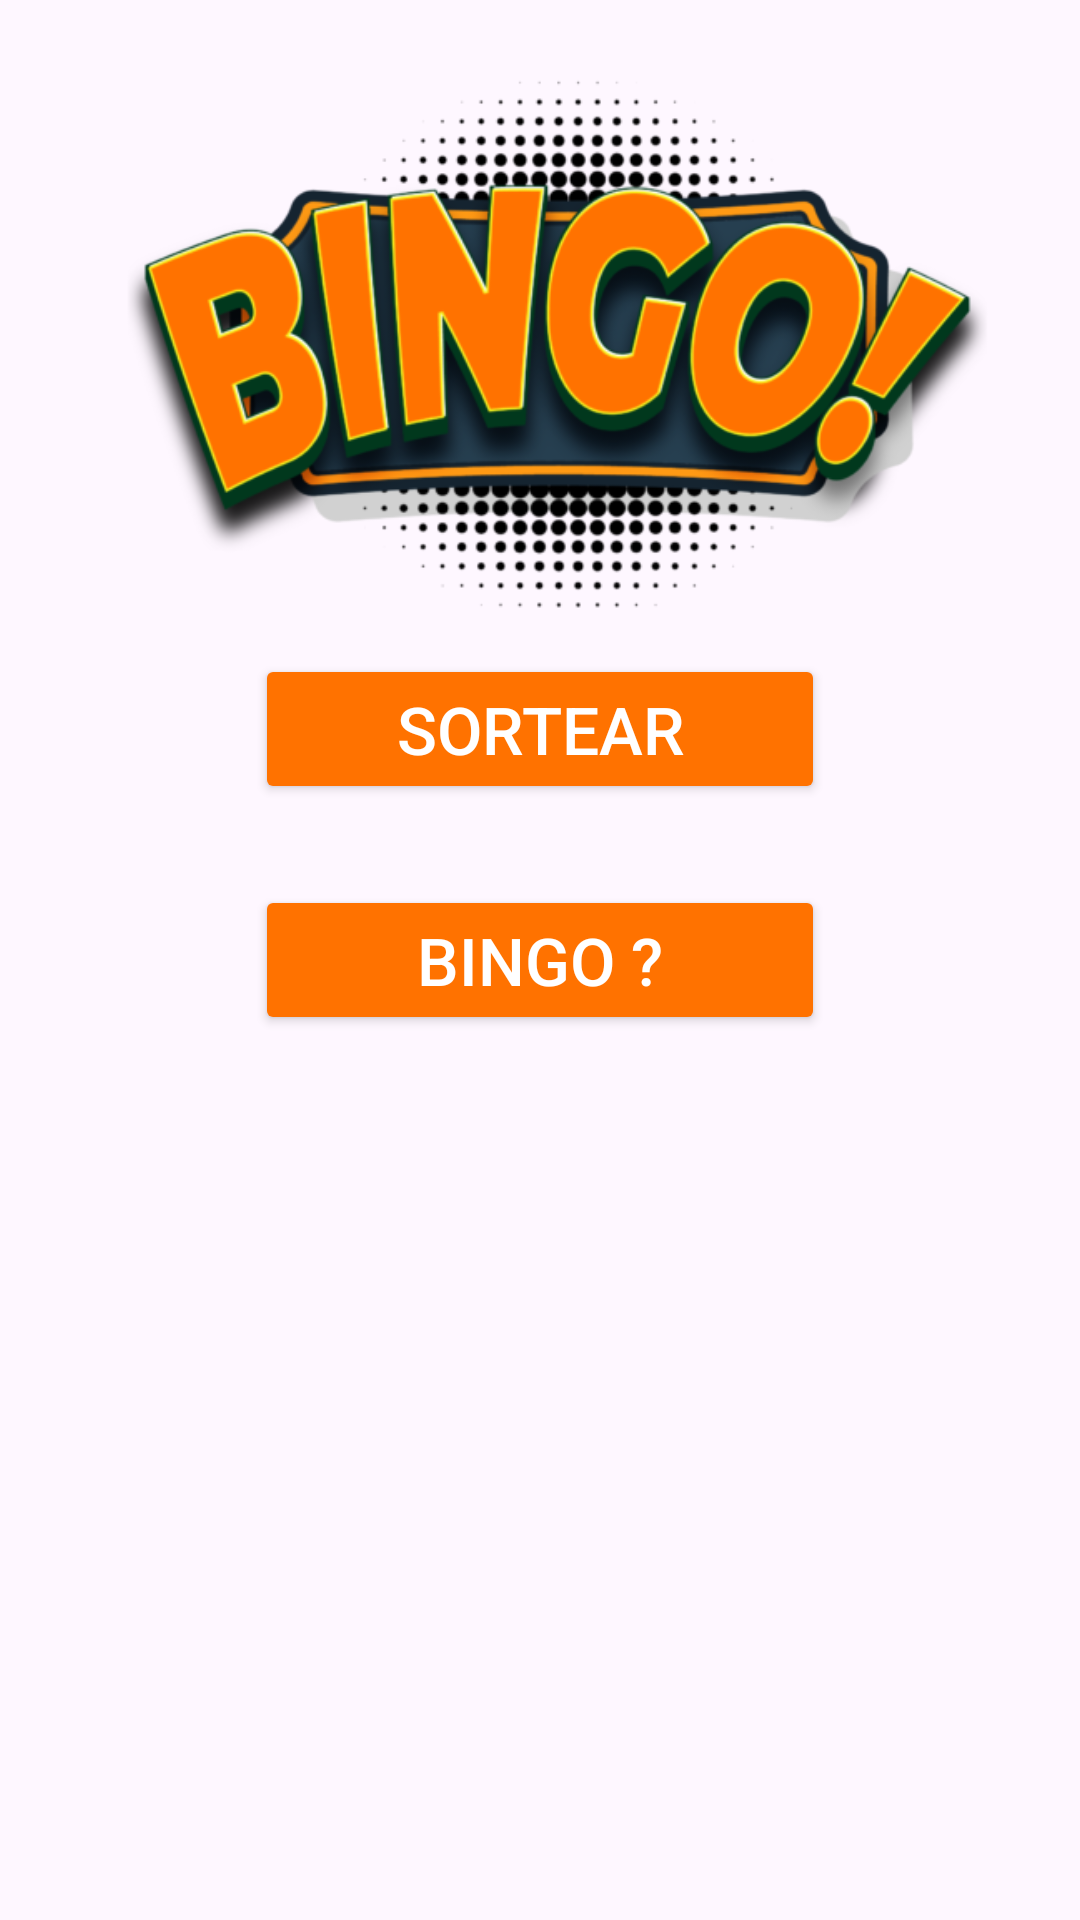

Android layout source for this screen:
<!-- AndroidManifest.xml: application theme Theme.BingoLeste -->
<!-- res/layout/activity_main.xml -->
<?xml version="1.0" encoding="utf-8"?>
<androidx.constraintlayout.widget.ConstraintLayout xmlns:android="http://schemas.android.com/apk/res/android"
    xmlns:app="http://schemas.android.com/apk/res-auto"
    xmlns:tools="http://schemas.android.com/tools"
    android:layout_width="match_parent"
    android:layout_height="match_parent"
    tools:context=".MainActivity">


    <View
        android:id="@+id/bingologo_1"
        android:layout_width="322dp"
        android:layout_height="209dp"
        android:layout_marginLeft="19dp"
        android:layout_marginTop="9dp"
        app:layout_constraintTop_toTopOf="parent"
        app:layout_constraintStart_toStartOf="parent"
        app:layout_constraintEnd_toEndOf="parent"
        android:background="@drawable/bingologo"
        />

    <Button
        android:id="@+id/btnSortear"
        android:layout_width="190dp"
        android:layout_height="50dp"
        app:layout_constraintTop_toTopOf="parent"
        app:layout_constraintStart_toStartOf="parent"
        app:layout_constraintEnd_toEndOf="parent"
        android:layout_marginTop="218dp"
        android:backgroundTint="#FF7200"
        android:hint="SORTEAR"
        android:textColorHint="@color/white"
        android:textSize="22sp"
        android:textFontWeight="@integer/material_motion_duration_medium_1"
        />

    <Button
        android:id="@+id/btnConferir"
        android:layout_width="190dp"
        android:layout_height="50dp"
        app:layout_constraintTop_toTopOf="parent"
        app:layout_constraintStart_toStartOf="parent"
        app:layout_constraintEnd_toEndOf="parent"
        android:layout_marginTop="295dp"
        android:backgroundTint="#FF7200"
        android:hint="BINGO ?"
        android:textColorHint="@color/white"
        android:textSize="22sp"
        android:textFontWeight="@integer/material_motion_duration_medium_1"
        />

    <View
        android:id="@+id/lottery_1"
        android:layout_width="410dp"
        android:layout_height="309dp"
        app:layout_constraintTop_toTopOf="parent"
        app:layout_constraintStart_toStartOf="parent"
        app:layout_constraintEnd_toEndOf="parent"
        android:layout_marginTop="341dp"
        android:background="@drawable/lottery"
        android:alpha="0.4"
        />

    <TextView
        android:id="@+id/txtNumeroSorteado"
        android:layout_width="match_parent"
        android:layout_height="1dp"
        android:textColor="@color/white"
        app:layout_constraintTop_toBottomOf="@id/lottery_1"
        app:layout_constraintStart_toStartOf="parent"
        app:layout_constraintEnd_toEndOf="parent"
    />

    <LinearLayout
        android:id="@+id/layoutUltimosNumeros"
        android:layout_width="match_parent"
        android:layout_height="wrap_content"
        android:orientation="horizontal"
        android:layout_centerHorizontal="true"
        app:layout_constraintTop_toBottomOf="@id/lottery_1"
        app:layout_constraintStart_toStartOf="parent"
        app:layout_constraintEnd_toEndOf="parent"
        android:gravity="center">
    </LinearLayout>

</androidx.constraintlayout.widget.ConstraintLayout>
<!-- resources referenced by this layout -->
<resources>
  <!-- drawable bingologo: png bitmap (drawable, 98420 bytes) -->
  <style name="Theme.BingoLeste" parent="Base.Theme.BingoLeste" />
  <style name="Base.Theme.BingoLeste" parent="Theme.Material3.DayNight.NoActionBar">
          
          
      </style>
  <!-- not gathered from this repository: default colours our renderer supplied (Android Studio template values) -->
  <color name="white">#FFFFFFFF</color>
</resources>
